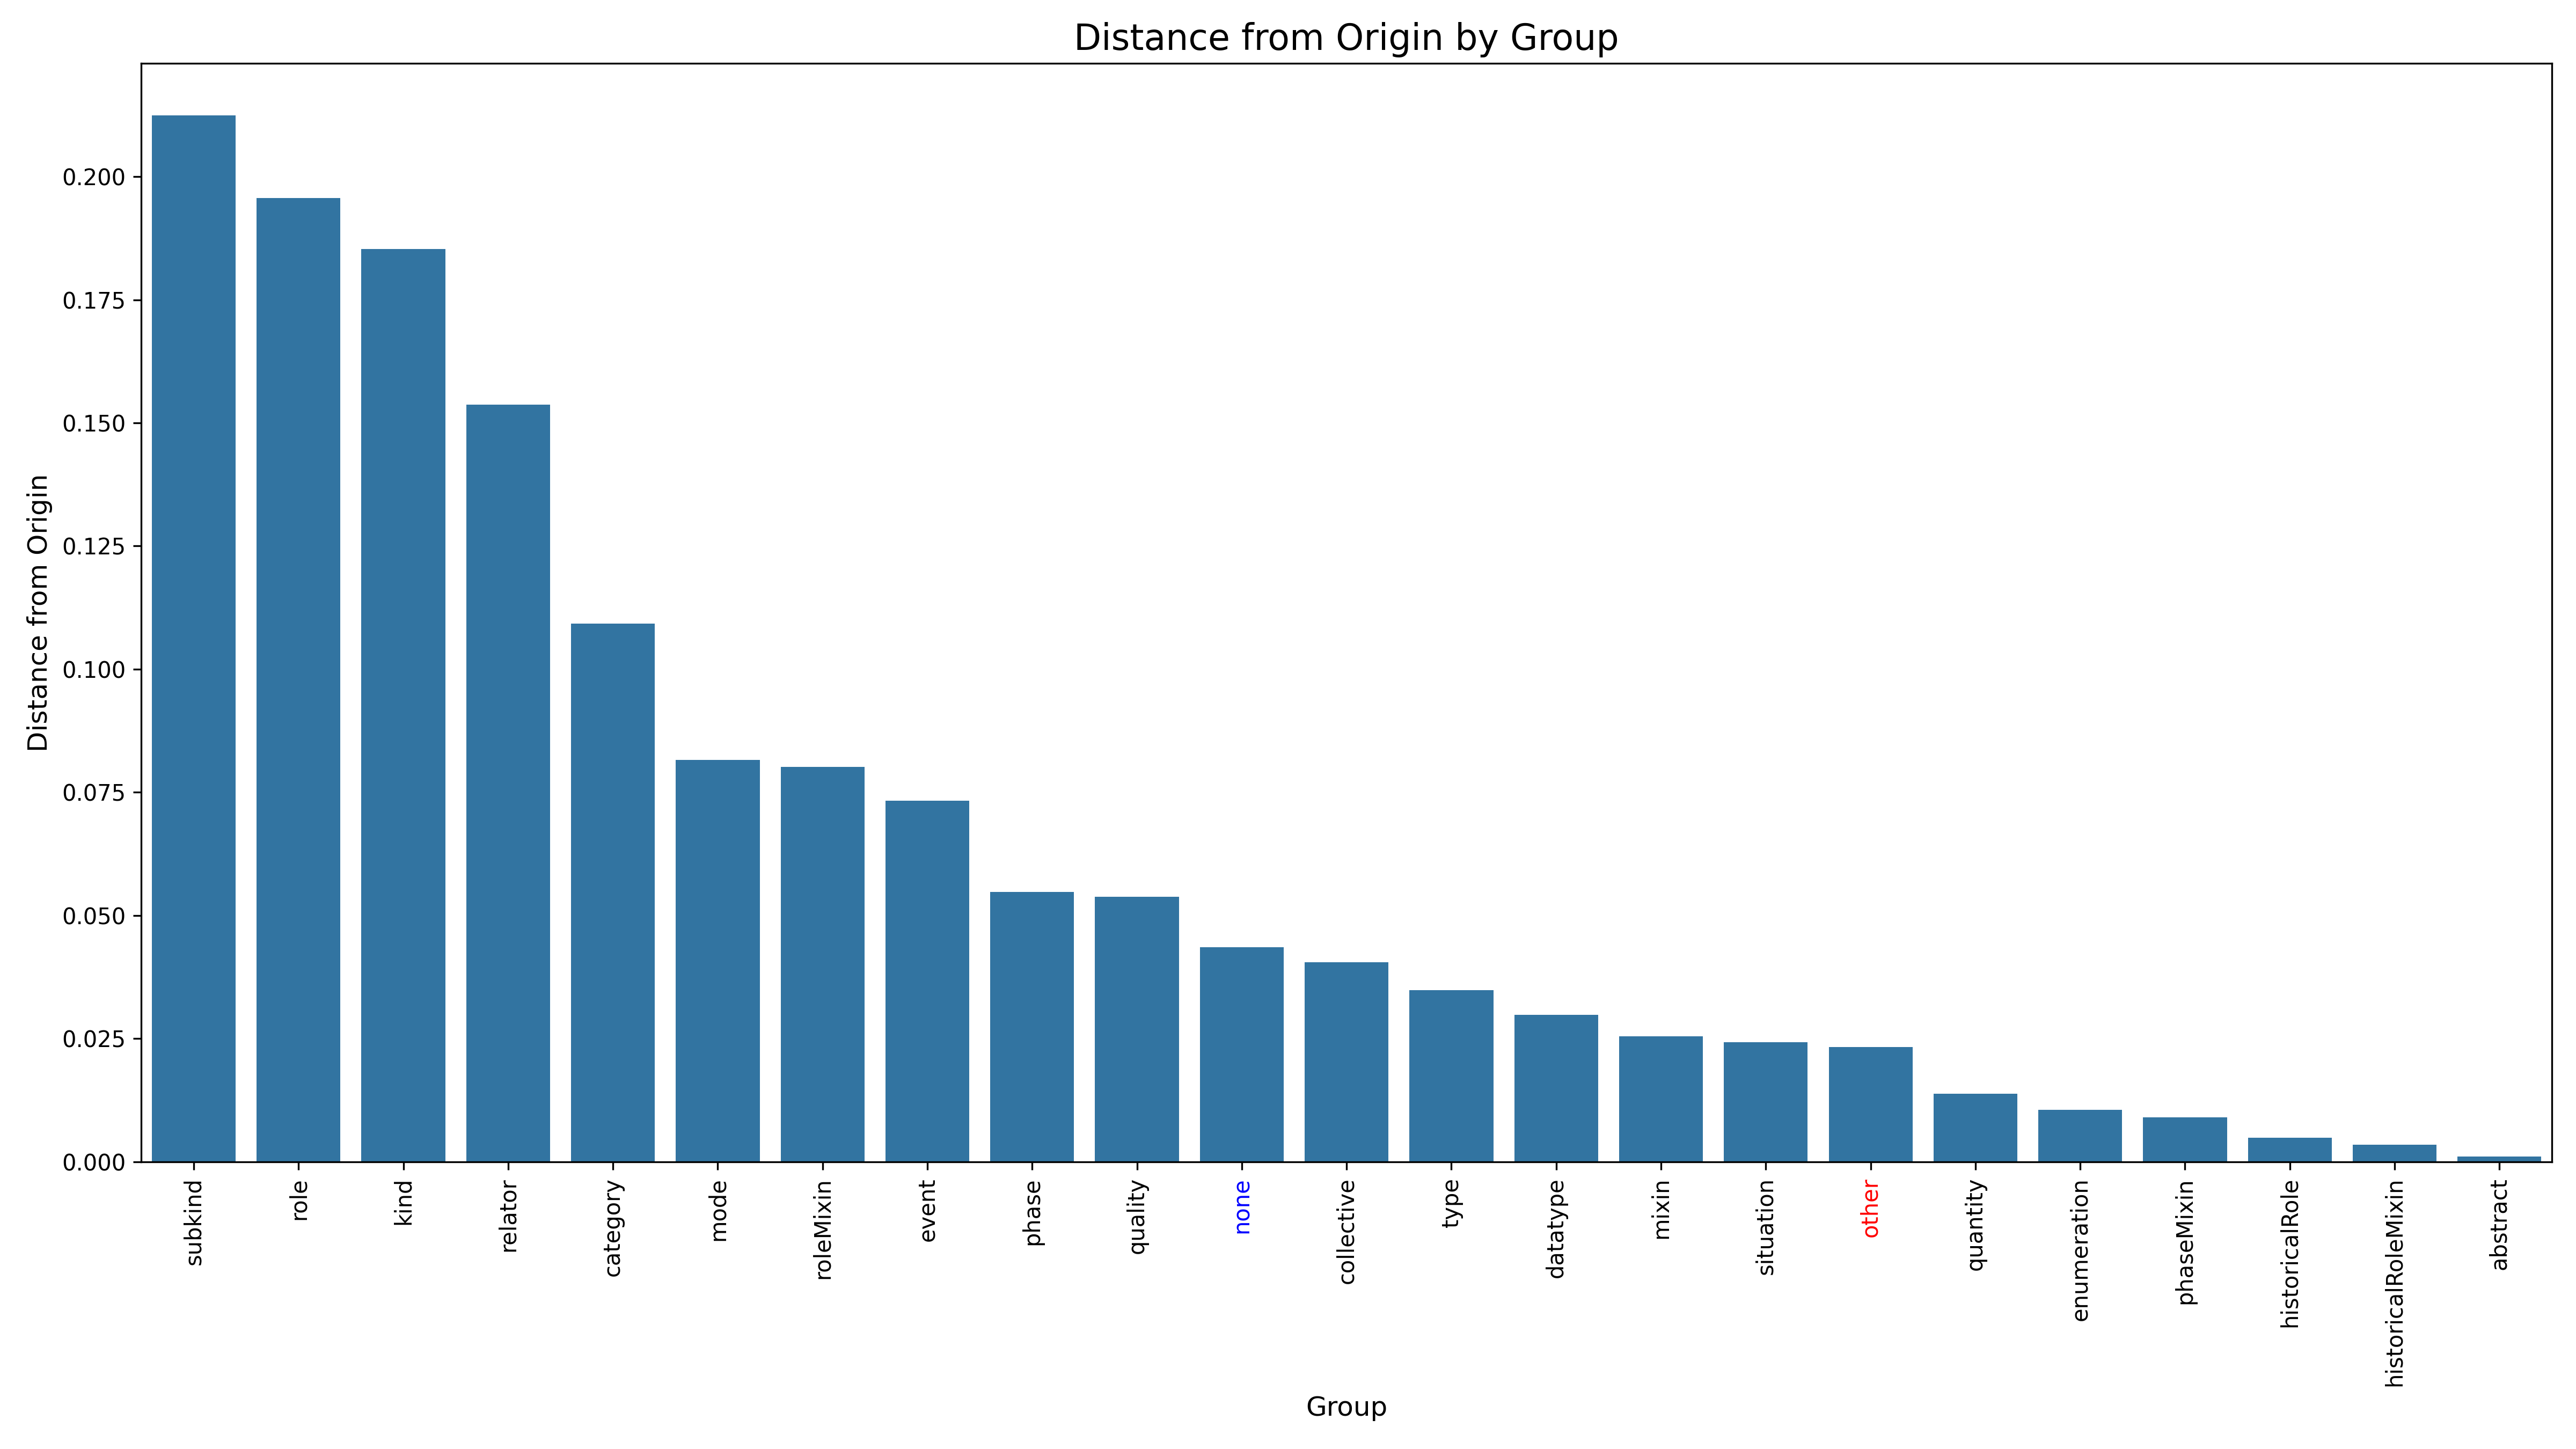

The data file committed next to this chart (first rows):
Stereotype, DistanceFromOrigin, Rank
subkind, 0.2124, 1
role, 0.1956, 2
kind, 0.1853, 3
relator, 0.1537, 4
category, 0.1092, 5
mode, 0.08157, 6
roleMixin, 0.0802, 7
event, 0.07326, 8
phase, 0.05478, 9
quality, 0.05383, 10
none, 0.04361, 11
collective, 0.04047, 12
type, 0.03487, 13
datatype, 0.02979, 14
mixin, 0.02547, 15
situation, 0.02428, 16
other, 0.02331, 17
quantity, 0.01384, 18
enumeration, 0.0106, 19
phaseMixin, 0.009006, 20
historicalRole, 0.004901, 21
historicalRoleMixin, 0.003409, 22
abstract, 0.001105, 23
